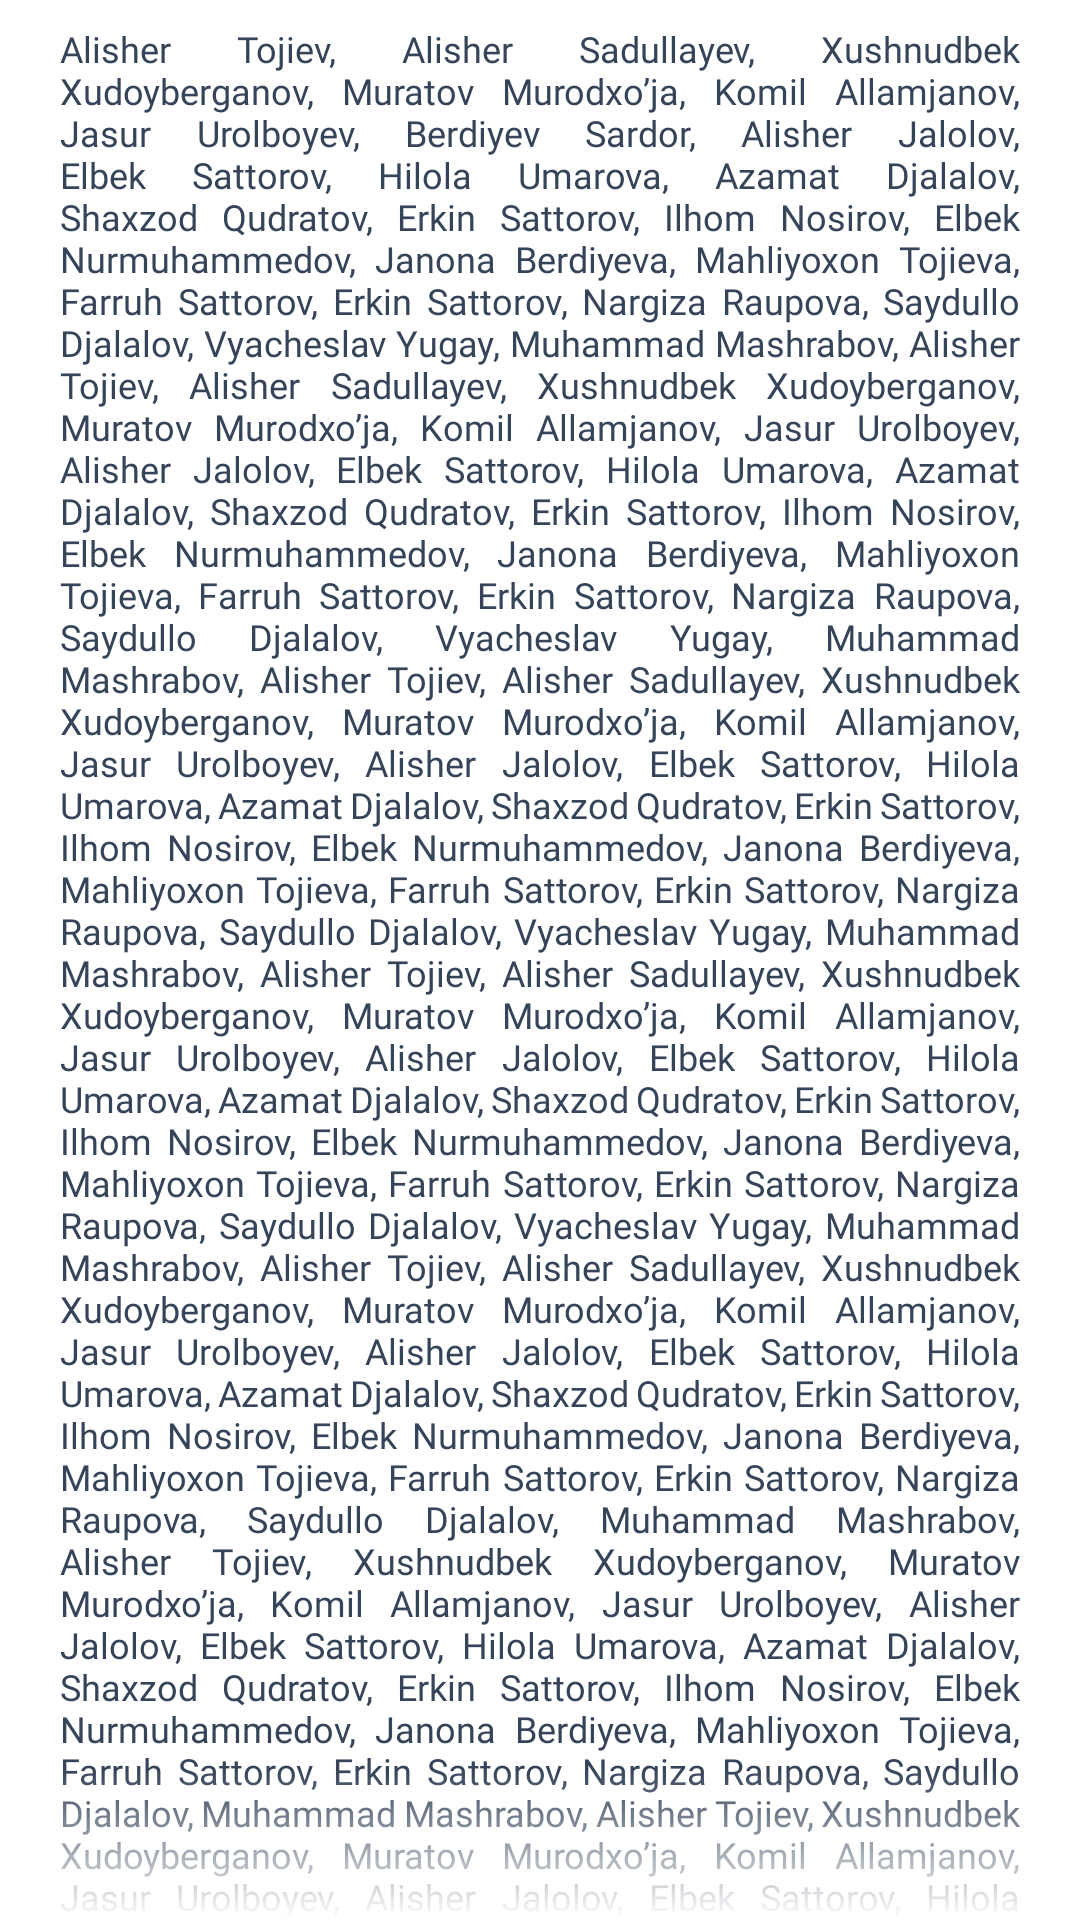

Reconstruct the res/layout file that produces this screen, plus the resources it refers to.
<!-- AndroidManifest.xml: application theme Theme.Matnuz -->
<!-- res/layout/pager_participants.xml -->
<?xml version="1.0" encoding="utf-8"?>
<androidx.constraintlayout.widget.ConstraintLayout xmlns:android="http://schemas.android.com/apk/res/android"
    xmlns:app="http://schemas.android.com/apk/res-auto"
    xmlns:tools="http://schemas.android.com/tools"
    android:layout_width="match_parent"
    android:background="@color/bg_color"
    android:layout_height="match_parent"
    tools:context=".presentation.screens.about.pager.ParticipantsPager">

    <androidx.core.widget.NestedScrollView
        android:layout_width="match_parent"
        android:layout_height="0dp"
        android:clipToPadding="false"
        android:fadeScrollbars="true"
        android:fadingEdge="vertical"
        android:fadingEdgeLength="50dp"
        android:requiresFadingEdge="vertical"
        app:layout_constraintBottom_toBottomOf="parent"
        app:layout_constraintEnd_toEndOf="parent"
        app:layout_constraintStart_toStartOf="parent"
        app:layout_constraintTop_toTopOf="parent">

        <TextView
            android:text="Alisher Tojiev, Alisher Sadullayev, Xushnudbek Xudoyberganov, Muratov Murodxo’ja, Komil Allamjanov, Jasur Urolboyev, Berdiyev Sardor, Alisher Jalolov, Elbek Sattorov, Hilola Umarova, Azamat Djalalov, Shaxzod Qudratov, Erkin Sattorov, Ilhom Nosirov, Elbek Nurmuhammedov, Janona Berdiyeva, Mahliyoxon Tojieva, Farruh Sattorov, Erkin Sattorov, Nargiza Raupova, Saydullo Djalalov, Vyacheslav Yugay, Muhammad Mashrabov, Alisher Tojiev, Alisher Sadullayev, Xushnudbek Xudoyberganov, Muratov Murodxo’ja, Komil Allamjanov, Jasur Urolboyev, Alisher Jalolov, Elbek Sattorov, Hilola Umarova, Azamat Djalalov, Shaxzod Qudratov, Erkin Sattorov, Ilhom Nosirov, Elbek Nurmuhammedov, Janona Berdiyeva, Mahliyoxon Tojieva, Farruh Sattorov, Erkin Sattorov, Nargiza Raupova, Saydullo Djalalov, Vyacheslav Yugay, Muhammad Mashrabov, Alisher Tojiev, Alisher Sadullayev, Xushnudbek Xudoyberganov, Muratov Murodxo’ja, Komil Allamjanov, Jasur Urolboyev, Alisher Jalolov, Elbek Sattorov, Hilola Umarova, Azamat Djalalov, Shaxzod Qudratov, Erkin Sattorov, Ilhom Nosirov, Elbek Nurmuhammedov, Janona Berdiyeva, Mahliyoxon Tojieva, Farruh Sattorov, Erkin Sattorov, Nargiza Raupova, Saydullo Djalalov, Vyacheslav Yugay, Muhammad Mashrabov, Alisher Tojiev, Alisher Sadullayev, Xushnudbek Xudoyberganov, Muratov Murodxo’ja, Komil Allamjanov, Jasur Urolboyev, Alisher Jalolov, Elbek Sattorov, Hilola Umarova, Azamat Djalalov, Shaxzod Qudratov, Erkin Sattorov, Ilhom Nosirov, Elbek Nurmuhammedov, Janona Berdiyeva, Mahliyoxon Tojieva, Farruh Sattorov, Erkin Sattorov, Nargiza Raupova, Saydullo Djalalov, Vyacheslav Yugay, Muhammad Mashrabov, Alisher Tojiev, Alisher Sadullayev, Xushnudbek Xudoyberganov, Muratov Murodxo’ja, Komil Allamjanov, Jasur Urolboyev, Alisher Jalolov, Elbek Sattorov, Hilola Umarova, Azamat Djalalov, Shaxzod Qudratov, Erkin Sattorov, Ilhom Nosirov, Elbek Nurmuhammedov, Janona Berdiyeva, Mahliyoxon Tojieva, Farruh Sattorov, Erkin Sattorov, Nargiza Raupova, Saydullo Djalalov, Muhammad Mashrabov, Alisher Tojiev, Xushnudbek Xudoyberganov, Muratov Murodxo’ja, Komil Allamjanov, Jasur Urolboyev, Alisher Jalolov, Elbek Sattorov, Hilola Umarova, Azamat Djalalov, Shaxzod Qudratov, Erkin Sattorov, Ilhom Nosirov, Elbek Nurmuhammedov, Janona Berdiyeva, Mahliyoxon Tojieva, Farruh Sattorov, Erkin Sattorov, Nargiza Raupova, Saydullo Djalalov, Muhammad Mashrabov, Alisher Tojiev, Xushnudbek Xudoyberganov, Muratov Murodxo’ja, Komil Allamjanov, Jasur Urolboyev, Alisher Jalolov, Elbek Sattorov, Hilola Umarova, Azamat Djalalov, Shaxzod Qudratov, Erkin Sattorov, Ilhom Nosirov, Elbek Nurmuhammedov, Janona Berdiyeva, Mahliyoxon Tojieva, Farruh Sattorov, Erkin Sattorov, Nargiza Raupova, Saydullo Djalalov, Muhammad Mashrabov, Alisher Tojiev, Xushnudbek Xudoyberganov, Muratov Murodxo’ja, Komil Allamjanov, Jasur Urolboyev, Alisher Jalolov, Elbek Sattorov, Hilola Umarova, Azamat Djalalov, Shaxzod Qudratov, Erkin Sattorov, Ilhom Nosirov, Elbek Nurmuhammedov, Janona Berdiyeva, Mahliyoxon Tojieva, Farruh Sattorov, Erkin Sattorov, Nargiza Raupova, Saydullo Djalalov, Muhammad Mashrabov, Alisher Tojiev, Xushnudbek Xudoyberganov, Muratov Murodxo’ja, Komil Allamjanov, Jasur Urolboyev, Alisher Jalolov, Elbek Sattorov, Hilola Umarova, Azamat Djalalov, Shaxzod Qudratov, Erkin Sattorov, Ilhom Nosirov, Elbek Nurmuhammedov, Janona Berdiyeva, Mahliyoxon Tojieva, Farruh Sattorov, Erkin Sattorov, Nargiza Raupova, Saydullo Djalalov, Muhammad Mashrabov, "
            android:layout_width="wrap_content"
            android:layout_height="wrap_content"
            android:layout_marginTop="8dp"
            android:fontFamily="@font/rubik_light"
            android:justificationMode="inter_word"
            android:paddingHorizontal="20dp"
            android:textColor="@color/text_color"
            android:textSize="12sp"
            tools:ignore="UnusedAttribute" />

    </androidx.core.widget.NestedScrollView>

</androidx.constraintlayout.widget.ConstraintLayout>
<!-- resources referenced by this layout -->
<resources>
  <color name="bg_color">@color/white</color>
  <color name="text_color">@color/main_color</color>
  <style name="Theme.Matnuz" parent="Theme.MaterialComponents.DayNight.NoActionBar">
          
          <item name="colorPrimary">@color/main_color</item>
          <item name="colorPrimaryVariant">@color/main_color</item>
          <item name="colorOnPrimary">@color/white</item>
          
          <item name="colorSecondary">@color/main_color</item>
          <item name="colorSecondaryVariant">@color/main_color</item>
          <item name="colorOnSecondary">@color/black</item>
          
          <item name="android:statusBarColor">?attr/colorPrimaryVariant</item>
          
      </style>
  <color name="white">#FFFFFFFF</color>
      //status bar color
  <color name="main_color">#364459</color>
  <color name="black">#FF000000</color>
</resources>
